6-way image classification set "separate-dataset" from GitHub (brunofaria27/image-processing); label vocabulary: ASC H, ASC US, HSIL, LSIL, negative for intraepithelial lesion, SCC.

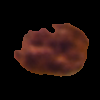
Label: LSIL

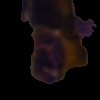
Label: ASC H

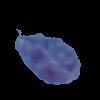
Label: ASC US

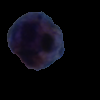
Label: SCC

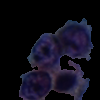
Label: HSIL

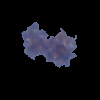
Label: ASC US
